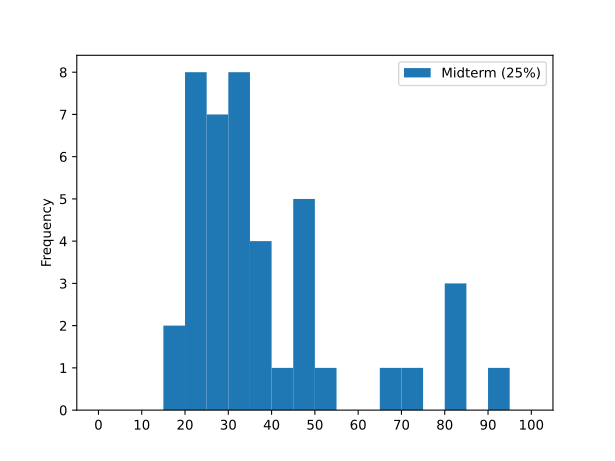

The file beside this chart, header and first rows:
, Midterm (25%)
count, 42.0
mean, 38.26
std, 19.57
min, 16.0
25%, 25.0
50%, 32.0
75%, 45.0
max, 90.0
